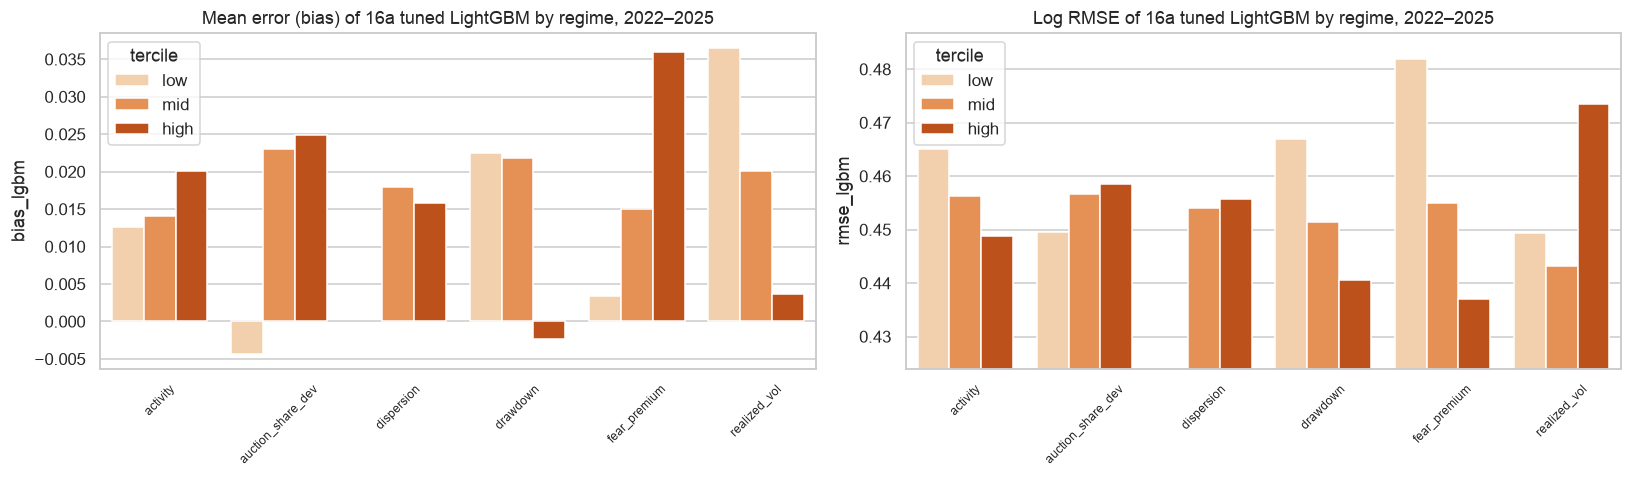

The data file committed next to this chart (first rows):
input, tercile, stock_days, bias_lgbm, rmse_lgbm, bias_ridge, rmse_ridge
activity, low, 315970, 0.01267, 0.4651, 0.01856, 0.4789
activity, mid, 430019, 0.01406, 0.4563, 0.02323, 0.4851
activity, high, 525389, 0.0201, 0.4488, 0.01693, 0.4757
auction_share_dev, low, 349085, -0.004302, 0.4495, 0.002413, 0.4671
auction_share_dev, mid, 464194, 0.02301, 0.4567, 0.02556, 0.4689
auction_share_dev, high, 458099, 0.02495, 0.4586, 0.02629, 0.4996
dispersion, mid, 208168, 0.01798, 0.4541, 0.02011, 0.4701
dispersion, high, 1063210, 0.01586, 0.4557, 0.01934, 0.4816
drawdown, low, 533126, 0.02255, 0.4669, 0.01825, 0.4886
drawdown, mid, 427389, 0.02183, 0.4514, 0.02478, 0.4807
drawdown, high, 310863, -0.002393, 0.4406, 0.01426, 0.4627
fear_premium, low, 341402, 0.003359, 0.4819, 0.007435, 0.5117
fear_premium, mid, 458126, 0.01503, 0.4549, 0.01025, 0.4766
fear_premium, high, 368622, 0.03602, 0.4371, 0.04758, 0.4604
realized_vol, low, 168255, 0.03645, 0.4494, 0.05466, 0.488
realized_vol, mid, 632277, 0.02012, 0.4431, 0.02018, 0.4623
realized_vol, high, 470846, 0.00373, 0.4735, 0.005933, 0.4992
